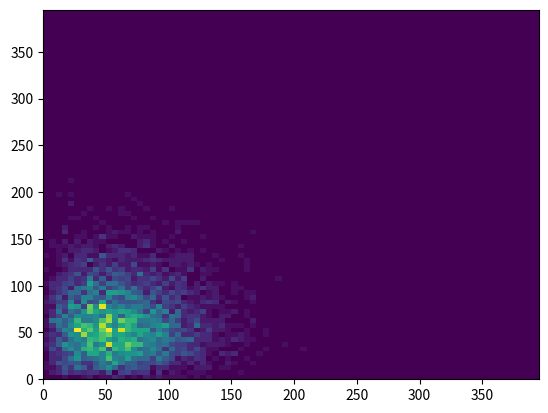

This figure's Python source:
import numpy as np
import matplotlib.pyplot as plt

x = np.random.rayleigh(50, size=5000)
y = np.random.rayleigh(50, size=5000)


plt.hist2d(x,y, bins=[np.arange(0,400,5),np.arange(0,400,5)])

plt.show()